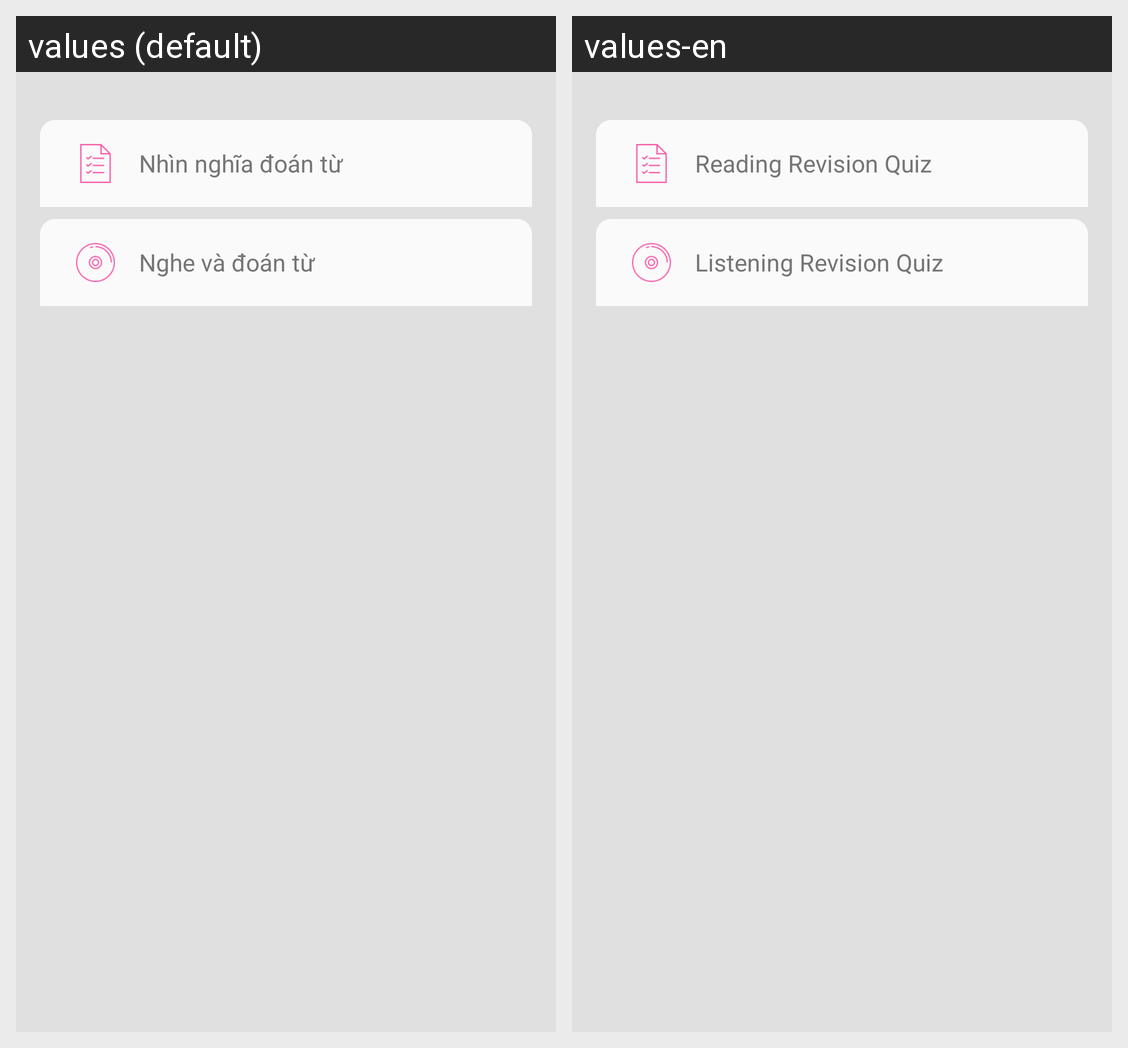

Strings drawn on this Android screen and how each of the app's shown locales translates them:
Android screen res/layout/fragment_quiz_main.xml rendered under 2 locales, left to right: values (default), values-en. Device: Nexus 5 (rendered at 1080×1920; each locale shown at half size, 540×960, under a caption strip naming it); theme AppTheme.Red.
Strings drawn on this screen, with the default value and each locale's value (text and hints the layout hard-codes, and strings that could not be matched under every locale, appear in the picture but are not listed):

title_reading_quiz_text
  values: Nhìn nghĩa đoán từ
  values-en: Reading Revision Quiz

title_listening_quiz_text
  values: Nghe và đoán từ
  values-en: Listening Revision Quiz
